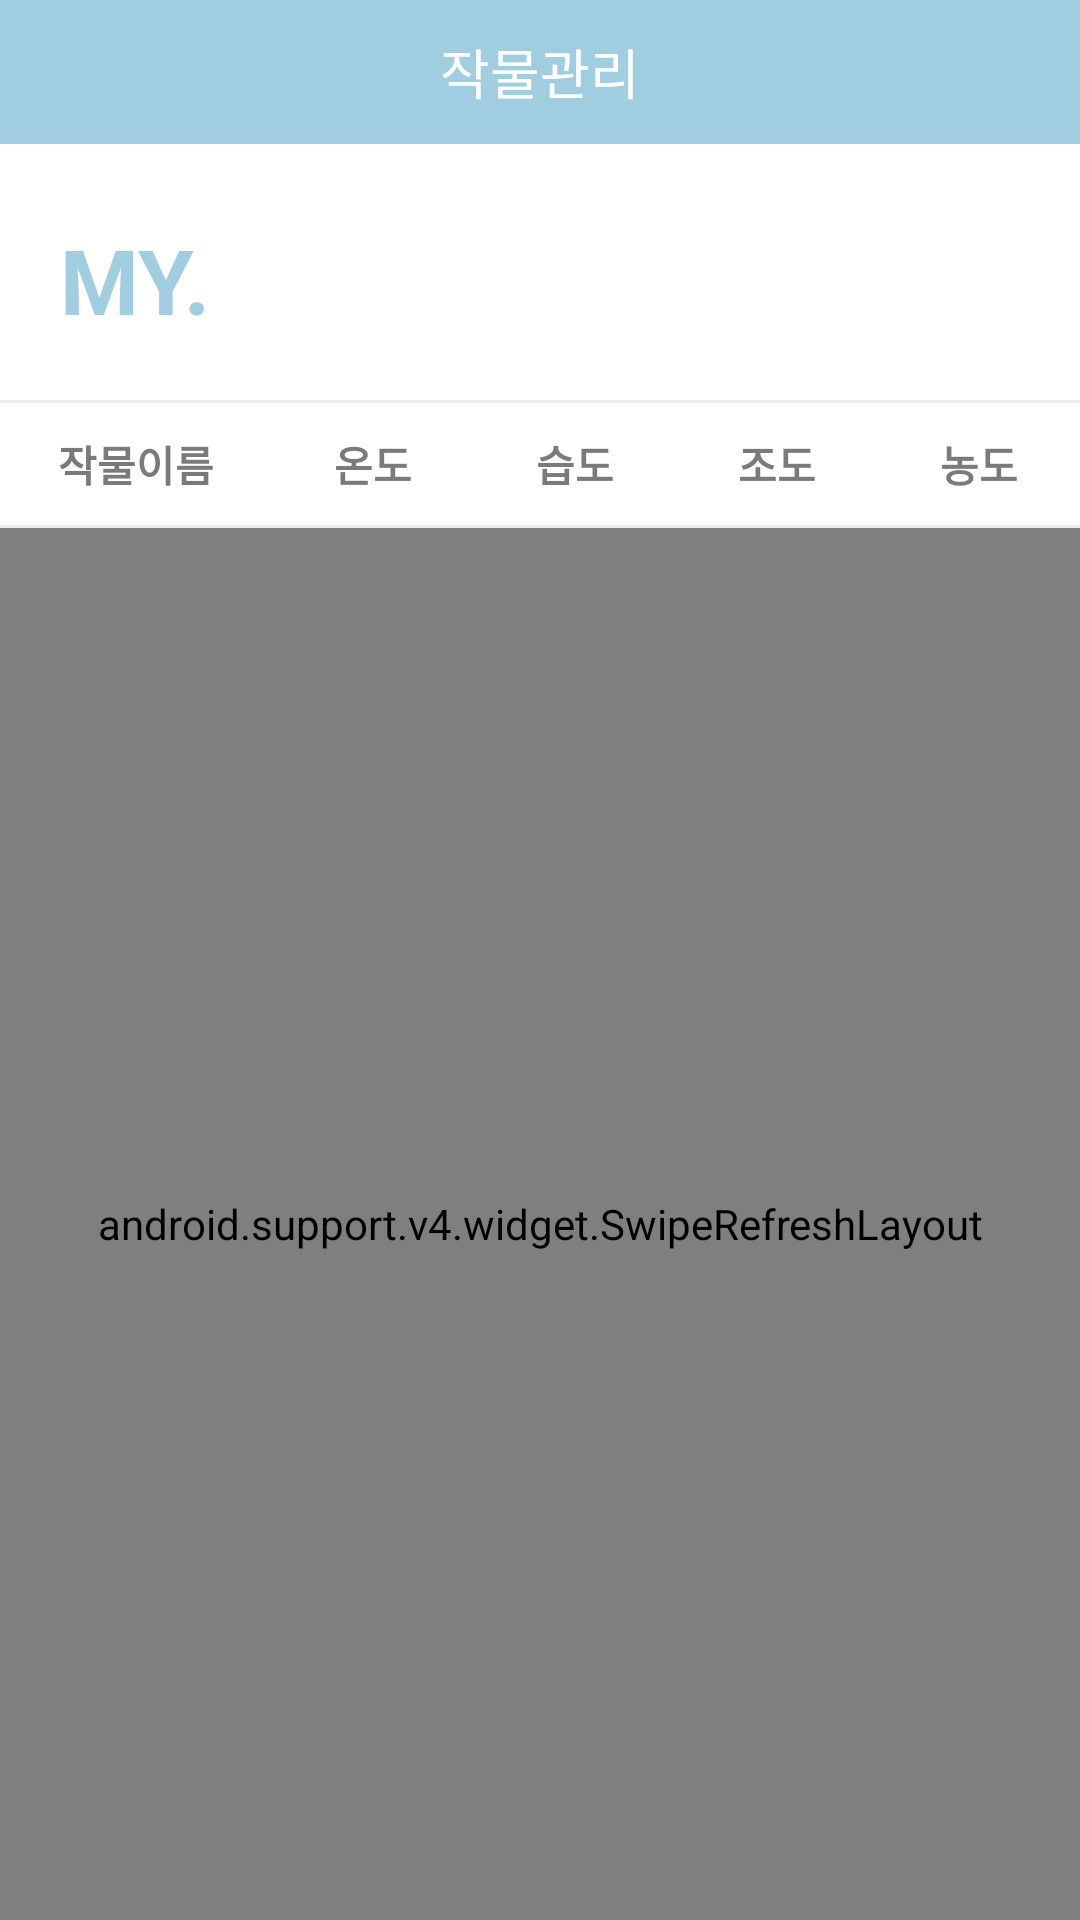

This screen was rendered from an Android layout file. Write that file and the resources it references.
<!-- AndroidManifest.xml: application theme AppTheme -->
<!-- res/layout/fragment_menu2.xml -->
<?xml version="1.0" encoding="utf-8"?>
<LinearLayout xmlns:android="http://schemas.android.com/apk/res/android"
    xmlns:tools="http://schemas.android.com/tools"
    android:layout_width="match_parent"
    android:layout_height="match_parent"
    android:orientation="vertical"
    tools:context=".Z_Fragment.menu2Fragment">

    <RelativeLayout
        android:id="@+id/my_page_frag_top_bar"
        android:layout_width="match_parent"
        android:background="#A1CDE1"
        android:layout_height="48dp">


        
        <TextView
            android:id="@+id/tv_my_page_title_text"
            android:layout_width="wrap_content"
            android:layout_height="wrap_content"
            android:text="작물관리"
            android:textSize="18dp"
            android:textColor="#FFFFFF"
            android:layout_centerInParent="true"/>


        <ImageView
            android:id="@+id/btnsearch"
            android:layout_width="wrap_content"
            android:layout_height="wrap_content"
            android:layout_alignParentRight="true"
            android:layout_centerVertical="true"
            android:layout_marginRight="8dp"
            android:background="?android:selectableItemBackground"
            android:padding="8dp"
            android:paddingLeft="4dp"
            android:paddingVertical="6dp"
            android:src="@drawable/ic_search_whilte_24dp"
            android:textColor="#FFFFFF"
            android:textSize="18dp" />


    </RelativeLayout>

    <RelativeLayout
        android:background="@color/white"
        android:layout_width="match_parent"
        android:layout_height="match_parent">

        <LinearLayout
            android:id="@id/toolbar"
            android:layout_marginTop="5dp"
            android:orientation="horizontal"
            android:layout_width="match_parent"
            android:layout_height="wrap_content">
            <TextView
                android:layout_width="0dp"
                android:layout_weight="5"
                android:padding="15dp"
                android:layout_margin="5dp"
                android:layout_height="wrap_content"
                android:text="MY."
                android:textStyle="bold"
                android:textColor="@color/colorPrimary"
                android:textSize="30dp"
                />

        </LinearLayout>


        <LinearLayout
            android:background="@color/white"
            android:layout_width="match_parent"
            android:layout_height="match_parent"
            android:layout_below="@id/toolbar"
            android:orientation="vertical">

            <View
                android:layout_width="match_parent"
                android:layout_height="1dp"
                android:background="@color/colorLightGray"
                />
            <LinearLayout
                android:id="@+id/header"
                android:layout_below="@+id/toolbar"
                android:layout_width="match_parent"
                android:layout_height="wrap_content"
                android:orientation="horizontal">

                <TextView
                    android:layout_width="0dp"
                    android:layout_weight="4.5"
                    android:layout_margin="10dp"
                    android:layout_height="wrap_content"
                    android:textStyle="bold"
                    android:gravity="center"
                    android:textColor="#7a7a7a"
                    android:text="작물이름" />

                <TextView
                    android:layout_width="0dp"
                    android:layout_weight="3"
                    android:layout_margin="10dp"
                    android:layout_height="wrap_content"
                    android:gravity="center"
                    android:textStyle="bold"
                    android:textColor="#7a7a7a"
                    android:text="온도" />

                <TextView
                    android:layout_width="0dp"
                    android:layout_weight="3"
                    android:layout_margin="10dp"
                    android:layout_height="wrap_content"
                    android:gravity="center"
                    android:textStyle="bold"
                    android:textColor="#7a7a7a"
                    android:text="습도" />

                <TextView
                    android:layout_width="0dp"
                    android:layout_weight="3"
                    android:layout_margin="10dp"
                    android:layout_height="wrap_content"
                    android:gravity="center"
                    android:textStyle="bold"
                    android:textColor="#7a7a7a"
                    android:text="조도" />

                <TextView
                    android:layout_width="0dp"
                    android:layout_weight="3"
                    android:layout_margin="10dp"
                    android:layout_height="wrap_content"
                    android:gravity="center"
                    android:textStyle="bold"
                    android:textColor="#7a7a7a"
                    android:text="농도" />

            </LinearLayout>

            <View
                android:layout_width="match_parent"
                android:layout_height="1dp"
                android:background="@color/colorLightGray"
                />
            <android.support.v4.widget.SwipeRefreshLayout
                android:layout_width="match_parent"
                android:layout_height="match_parent"
                android:id="@+id/layoutSr">

            <ListView
                android:layout_margin="10dp"
                android:divider="#ffffff"
                android:layout_below="@+id/header"
                android:id="@+id/listCrops"
                android:layout_width="match_parent"
                android:layout_height="wrap_content"></ListView>
            </android.support.v4.widget.SwipeRefreshLayout>
        </LinearLayout>

    </RelativeLayout>
</LinearLayout>
<!-- resources referenced by this layout -->
<resources>
  <color name="colorLightGray">#ededed</color>
  <color name="colorPrimary">#A1CDE1</color>
  <color name="white">#FFFFFF</color>
  <style name="AppTheme" parent="Theme.AppCompat.Light.NoActionBar">
          
          <item name="colorPrimary">#A1CDE1</item>
          <item name="colorPrimaryDark">#A1CDE1</item>
          <item name="colorAccent">#757a85</item>
      </style>
</resources>
